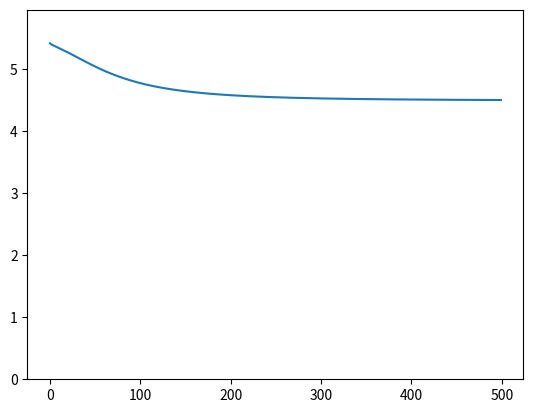
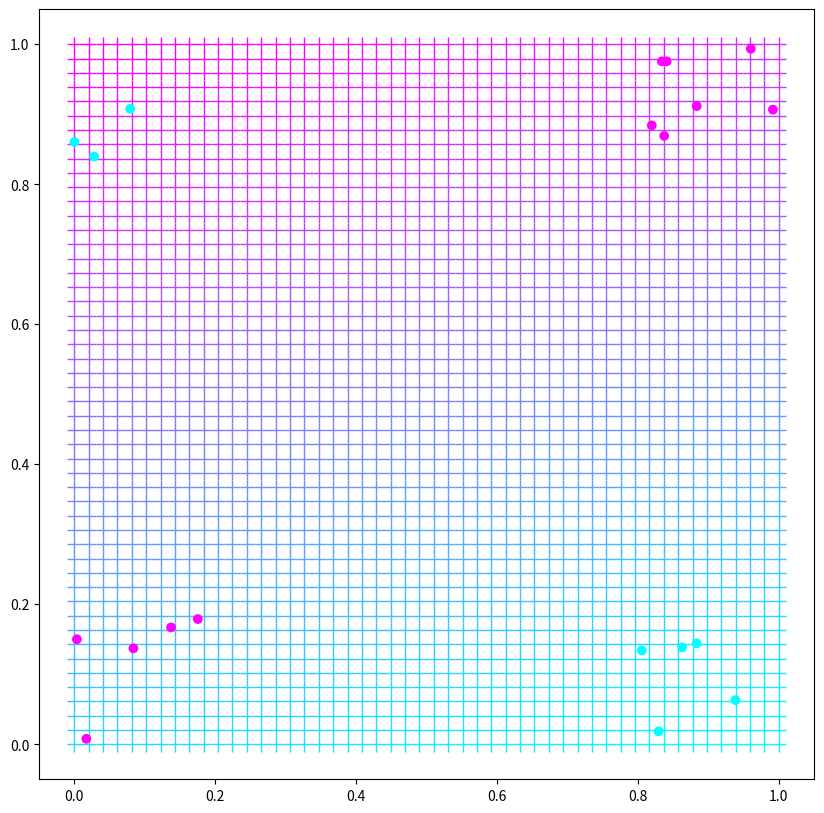

The script that saved these images, in order:
from copy import deepcopy
from itertools import product

import numpy as np
import matplotlib.pyplot as plt
from typing import Tuple, Union


class Node:
    def __init__(self, n: int, w: np.array = None):
        """The 0th weight is w0"""

        self.n = n
        if w is not None:
            assert (
                len(w) == n + 1
            ), "Number of weights must be equal to number of inputs + 1"
            self.w = w
        else:
            self.w = np.random.uniform(0, 1, n + 1)

    def activation(self, a: float) -> float:
        return NotImplementedError

    def d_activation(self, x: np.array):
        return NotImplementedError

    def __call__(self, x: Union[np.array, None] = None) -> float:
        return self.activation(self.w[1:] @ x + self.w[0])

    def error(self, x: np.array, y: float):
        return (y - self(x)) ** 2

    def d_error_d_y(self, x: np.array, y: float):
        return 2 * (self(x) - y)

    def __repr__(self):
        return f"Node(n={self.n}, w={self.w})"


class NodeLinear(Node):
    def __init__(self, n: int, w: np.array = None):
        super().__init__(n, w)
        self.type = "linear"

    def activation(self, a: float) -> float:
        return a

    def d_activation(self, x: np.array):
        return 1


class NodeLogistic(Node):
    def __init__(self, n: int, w: np.array = None):
        super().__init__(n, w)
        self.type = "logistic"

    def activation(self, a: float) -> float:
        return 1 / (1 + np.exp(-a))

    def d_activation(self, x: np.array):
        a = self.w[1:] @ x + self.w[0]
        return np.exp(-a) / (1 + np.exp(-a)) ** 2


class MultiLayerPerceptron:
    def __init__(
        self,
        x_size: int,
        structure: Tuple[int],
        node_type: type[Node] = NodeLogistic,
        learning_rate: float = 0.01,
    ):
        """structure: the i'th int is the number of nodes in layer i"""

        assert structure[-1] == 1, "final layer must have exactly one node"

        self.layers = []
        last_n = x_size
        for i, n in enumerate(structure):
            self.layers.append([node_type(last_n) for _ in range(n)])
            last_n = n

        self.learning_rate = learning_rate

    def __call__(self, x: np.array):
        outputs = x
        for layer in self.layers:
            outputs = np.array([node(outputs) for node in layer])
        return outputs[0]

    def forward(self, x: np.array):
        all_outputs = []
        outputs = x
        for layer in self.layers:
            outputs = np.array([node(outputs) for node in layer])
            all_outputs.append(outputs)
        return all_outputs

    def backward(self, x: np.array, y: float):
        all_outputs = self.forward(x)
        all_inputs = [x] + all_outputs[:-1]
        all_deltas = []

        for i in range(len(self.layers)):
            inputs = all_inputs[::-1][i]
            outputs = all_outputs[::-1][i]
            layer = self.layers[::-1][i]

            d_activations = [node.d_activation(inputs) for node in layer]
            if i == 0:
                deltas = np.array([2 * (outputs[0] - y) * d_activations[0]])

            else:
                next_layer = self.layers[::-1][i - 1]
                next_weights = np.array([node.w for node in next_layer])
                deltas = (deltas @ next_weights[:, 1:]) * d_activations

            all_deltas = [deltas] + all_deltas

        for i in range(len(self.layers)):
            for j in range(len(self.layers[i])):
                self.layers[i][j].w[1:] -= (
                    all_deltas[i][j] * all_inputs[i] * self.learning_rate
                )
                self.layers[i][j].w[0] -= all_deltas[i][j] * self.learning_rate

    def error(self, x: np.array, y: float):
        return (y - self(x)) ** 2

    def plot(self, x: np.array = None):
        f, ax = plt.subplots(figsize=(10, 10))
        ax.set_aspect("equal")

        if x is not None:
            all_outputs = self.forward(x)

        for i, layer in enumerate(self.layers):
            start_count = layer[0].n
            end_count = len(layer)
            for start in range(start_count):
                for end in range(end_count):
                    ax.plot(
                        [i, i + 1],
                        [start - 0.5 * (start_count - 1), end - 0.5 * (end_count - 1)],
                        color="k",
                        linewidth=np.clip(abs(layer[end].w[start + 1] * 5), 0.01, 10),
                        zorder=0,
                    )

            for end in range(end_count):
                ax.add_patch(
                    plt.Circle(
                        [i + 1, end - 0.5 * (end_count - 1)],
                        0.2,
                        facecolor="gray",
                        zorder=1,
                    )
                )

                if x is not None:
                    z = round(all_outputs[i][end], 5)
                    w0 = round(self.layers[i][end].w[0], 5)
                    ax.text(
                        i + 1,
                        end - 0.5 * (end_count - 1),
                        f"w0 = {w0}\nz = {z}",
                        horizontalalignment="center",
                    )


if __name__ == '__main__':
    np.random.seed(1)
    observations = 20
    xs = (np.random.uniform(0, 0.2, observations * 2) + np.random.choice([0, 0.8], observations * 2)).reshape(
        [observations, 2])
    ys = (np.sign(xs - 0.5).prod(axis=1) + 1) / 2

    mlp = MultiLayerPerceptron(2, [3, 3, 1], node_type=NodeLinear)

    errors = []
    intermediate_mlps = []

    for _ in range(500):
        intermediate_mlps.append(deepcopy(mlp))
        for i in range(len(xs)):
            mlp.backward(xs[i], ys[i])
        errors.append(sum([mlp.error(xs[i], ys[i]) for i in range(len(xs))]))

    plt.plot(errors)
    plt.ylim(0, max(errors) * 1.1)
    plt.show()

    fig, ax = plt.subplots(figsize=(10, 10))

    xs_test = np.array(list(product(np.linspace(0, 1, 50), np.linspace(0, 1, 50))))
    ys_test = [mlp(x) for x in xs_test]

    ax.scatter(xs_test[:, 0], xs_test[:, 1], c=ys_test, cmap='cool', marker='+', s=110, linewidths=1)

    ax.scatter(x=xs[:, 0], y=xs[:, 1], c=ys, cmap='cool')

    plt.show()
